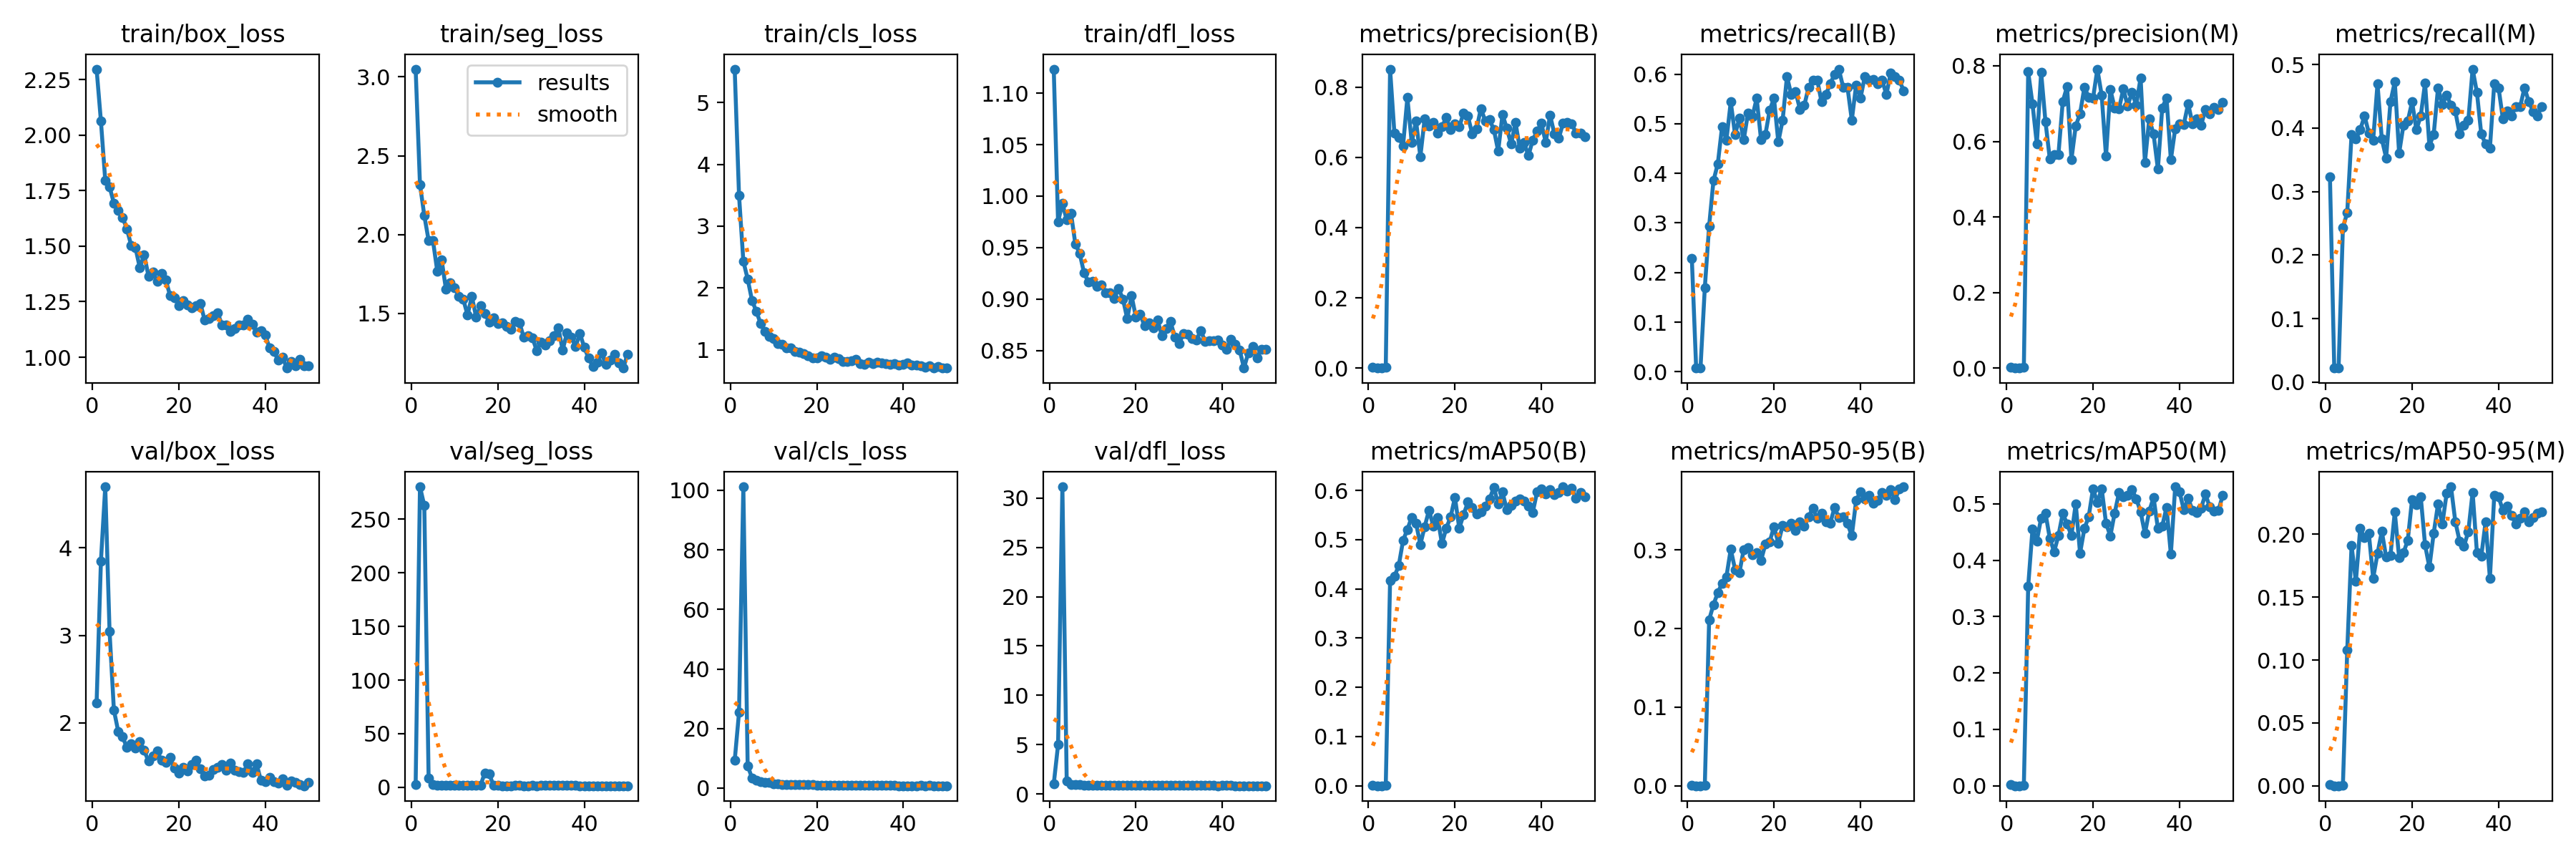

Data behind this chart, as committed beside it:
epoch, time, train/box_loss, train/seg_loss, train/cls_loss, train/dfl_loss, metrics/precision(B), metrics/recall(B), metrics/mAP50(B), metrics/mAP50-95(B), metrics/precision(M), metrics/recall(M), metrics/mAP50(M), metrics/mAP50-95(M), val/box_loss, val/seg_loss, val/cls_loss, val/dfl_loss, lr/pg0, lr/pg1, lr/pg2
1, 348.7, 2.297, 3.05, 5.539, 1.123, 0.00211, 0.2279, 0.00171, 0.00062, 0.00299, 0.3235, 0.00258, 0.0011, 2.229, 2.708, 9.231, 1.004, 0.00048, 0.00048, 0.00048
2, 876.5, 2.062, 2.319, 3.5, 0.9749, 7e-05, 0.00735, 3e-05, 2e-05, 0.0002, 0.02206, 0.00011, 3e-05, 3.849, 280.2, 25.38, 4.98, 0.0009606, 0.0009606, 0.0009606
3, 1224, 1.797, 2.122, 2.432, 0.9932, 7e-05, 0.00735, 3e-05, 2e-05, 0.0002, 0.02206, 0.00011, 3e-05, 4.699, 262.7, 101.2, 31.15, 0.001421, 0.001421, 0.001421
4, 1560, 1.766, 1.963, 2.145, 0.9767, 0.00156, 0.1691, 0.00105, 0.00056, 0.00224, 0.2427, 0.00149, 0.00047, 3.043, 8.455, 7.493, 1.318, 0.001862, 0.001862, 0.001862
5, 1903, 1.693, 1.964, 1.801, 0.9831, 0.851, 0.294, 0.4172, 0.211, 0.7841, 0.2671, 0.3537, 0.1077, 2.146, 2.308, 3.404, 0.9466, 0.001842, 0.001842, 0.001842
6, 2247, 1.661, 1.768, 1.623, 0.9534, 0.6683, 0.3852, 0.4253, 0.2303, 0.6988, 0.3897, 0.4552, 0.1911, 1.903, 2.062, 2.644, 0.954, 0.001802, 0.001802, 0.001802
7, 2556, 1.63, 1.842, 1.424, 0.9444, 0.6562, 0.4191, 0.4473, 0.2453, 0.5935, 0.3824, 0.4341, 0.1626, 1.841, 1.999, 2.081, 0.928, 0.001762, 0.001762, 0.001762
8, 2856, 1.578, 1.656, 1.295, 0.9255, 0.6329, 0.4945, 0.4983, 0.2576, 0.7824, 0.3971, 0.4748, 0.2048, 1.719, 1.786, 1.891, 0.9072, 0.001723, 0.001723, 0.001723
9, 3154, 1.503, 1.696, 1.221, 0.9169, 0.7698, 0.4672, 0.521, 0.2658, 0.6521, 0.4191, 0.4831, 0.1972, 1.763, 1.813, 1.786, 0.8929, 0.001683, 0.001683, 0.001683
10, 3455, 1.492, 1.664, 1.186, 0.9171, 0.6418, 0.5441, 0.5456, 0.3008, 0.5536, 0.3921, 0.4386, 0.2006, 1.71, 1.907, 1.434, 0.8938, 0.001644, 0.001644, 0.001644
11, 3758, 1.402, 1.611, 1.106, 0.9124, 0.7034, 0.4779, 0.5333, 0.275, 0.5644, 0.3811, 0.4149, 0.1652, 1.788, 1.872, 1.381, 0.8908, 0.001604, 0.001604, 0.001604
12, 4059, 1.461, 1.591, 1.086, 0.914, 0.602, 0.5116, 0.4903, 0.271, 0.5657, 0.4694, 0.4435, 0.1847, 1.684, 1.754, 1.209, 0.8797, 0.001564, 0.001564, 0.001564
13, 4354, 1.365, 1.491, 1.033, 0.9062, 0.7099, 0.4677, 0.5263, 0.3003, 0.706, 0.3824, 0.4831, 0.2024, 1.562, 1.829, 1.201, 0.8717, 0.001525, 0.001525, 0.001525
14, 4653, 1.383, 1.607, 1.034, 0.9059, 0.6892, 0.5221, 0.56, 0.3025, 0.745, 0.3529, 0.464, 0.1819, 1.619, 1.853, 1.19, 0.8819, 0.001485, 0.001485, 0.001485
15, 4952, 1.343, 1.477, 0.969, 0.9007, 0.7002, 0.5147, 0.5275, 0.2934, 0.5519, 0.4412, 0.4438, 0.1833, 1.679, 1.672, 1.186, 0.8788, 0.001446, 0.001446, 0.001446
16, 5252, 1.376, 1.552, 0.9635, 0.91, 0.6678, 0.5515, 0.5446, 0.2968, 0.641, 0.4727, 0.5001, 0.2177, 1.572, 1.669, 1.164, 0.8761, 0.001406, 0.001406, 0.001406
17, 5554, 1.347, 1.502, 0.9412, 0.9002, 0.6871, 0.4682, 0.4919, 0.2863, 0.6734, 0.3603, 0.4125, 0.1816, 1.546, 13.55, 1.183, 0.8721, 0.001366, 0.001366, 0.001366
18, 5858, 1.277, 1.446, 0.907, 0.8809, 0.7132, 0.4779, 0.5235, 0.3069, 0.7432, 0.4043, 0.4558, 0.1853, 1.603, 12.37, 1.193, 0.8744, 0.001327, 0.001327, 0.001327
19, 6155, 1.268, 1.473, 0.8686, 0.9032, 0.6783, 0.5272, 0.5462, 0.3102, 0.7175, 0.4108, 0.4773, 0.1952, 1.484, 1.904, 1.057, 0.8582, 0.001287, 0.001287, 0.001287
20, 6452, 1.234, 1.435, 0.8749, 0.8827, 0.6946, 0.5515, 0.5859, 0.3293, 0.7144, 0.4412, 0.5267, 0.2278, 1.429, 1.621, 0.9238, 0.8614, 0.001248, 0.001248, 0.001248
21, 6753, 1.254, 1.443, 0.9069, 0.8852, 0.6868, 0.4632, 0.5231, 0.3086, 0.7913, 0.3971, 0.5021, 0.2237, 1.491, 1.551, 1.024, 0.8449, 0.001208, 0.001208, 0.001208
22, 7051, 1.234, 1.42, 0.8847, 0.8739, 0.7261, 0.5073, 0.5509, 0.3308, 0.7222, 0.4191, 0.5267, 0.23, 1.448, 1.535, 0.9143, 0.8451, 0.001168, 0.001168, 0.001168
23, 7351, 1.222, 1.402, 0.8459, 0.8767, 0.7167, 0.5954, 0.5764, 0.3294, 0.5608, 0.4706, 0.4659, 0.1917, 1.524, 1.535, 0.9254, 0.8613, 0.001129, 0.001129, 0.001129
24, 7646, 1.231, 1.451, 0.8775, 0.872, 0.6666, 0.5586, 0.5654, 0.3338, 0.7376, 0.372, 0.4426, 0.1738, 1.571, 1.659, 0.9959, 0.8569, 0.001089, 0.001089, 0.001089
25, 7940, 1.243, 1.442, 0.8617, 0.8799, 0.6807, 0.5645, 0.5525, 0.3246, 0.6889, 0.3897, 0.4834, 0.2009, 1.47, 1.666, 0.945, 0.8466, 0.00105, 0.00105, 0.00105
26, 8241, 1.166, 1.35, 0.8129, 0.8647, 0.7389, 0.5294, 0.557, 0.3358, 0.6858, 0.4632, 0.5194, 0.2241, 1.395, 1.507, 0.8628, 0.8481, 0.00101, 0.00101, 0.00101
27, 8540, 1.173, 1.361, 0.8138, 0.8717, 0.7044, 0.5368, 0.5687, 0.33, 0.7389, 0.4371, 0.5126, 0.2082, 1.404, 1.492, 0.8726, 0.8584, 0.0009704, 0.0009704, 0.0009704
28, 8837, 1.186, 1.347, 0.8236, 0.8783, 0.7069, 0.5735, 0.5827, 0.3419, 0.6948, 0.4519, 0.5143, 0.2328, 1.465, 1.606, 0.8469, 0.8521, 0.0009308, 0.0009308, 0.0009308
29, 9137, 1.199, 1.265, 0.8487, 0.8631, 0.6791, 0.5882, 0.6059, 0.353, 0.7291, 0.4355, 0.525, 0.2378, 1.493, 1.492, 0.8388, 0.8535, 0.0008912, 0.0008912, 0.0008912
30, 9435, 1.146, 1.32, 0.7784, 0.857, 0.6178, 0.5882, 0.5731, 0.3398, 0.6965, 0.4265, 0.5089, 0.2101, 1.525, 1.64, 0.8708, 0.8499, 0.0008516, 0.0008516, 0.0008516
31, 9731, 1.144, 1.301, 0.7654, 0.8664, 0.7218, 0.5441, 0.5967, 0.3462, 0.7684, 0.3904, 0.4857, 0.1945, 1.462, 1.586, 0.8509, 0.8455, 0.000812, 0.000812, 0.000812
32, 10029, 1.116, 1.328, 0.7977, 0.866, 0.6821, 0.5588, 0.5604, 0.336, 0.5446, 0.4044, 0.4471, 0.1906, 1.541, 1.687, 0.9181, 0.8537, 0.0007724, 0.0007724, 0.0007724
33, 10327, 1.129, 1.36, 0.7815, 0.8616, 0.6375, 0.5809, 0.5702, 0.3341, 0.6597, 0.4118, 0.4868, 0.2021, 1.458, 1.577, 0.908, 0.8503, 0.0007328, 0.0007328, 0.0007328
34, 10628, 1.147, 1.41, 0.7947, 0.8603, 0.6996, 0.5993, 0.578, 0.3533, 0.6191, 0.4926, 0.511, 0.2336, 1.441, 1.57, 0.865, 0.8518, 0.0006932, 0.0006932, 0.0006932
35, 10926, 1.145, 1.268, 0.7923, 0.8695, 0.6264, 0.6103, 0.5821, 0.3413, 0.5267, 0.4559, 0.4563, 0.1853, 1.437, 1.615, 0.8507, 0.8505, 0.0006536, 0.0006536, 0.0006536
36, 11224, 1.17, 1.378, 0.7714, 0.859, 0.6417, 0.5735, 0.578, 0.3422, 0.6886, 0.3903, 0.4603, 0.1825, 1.535, 1.618, 0.8569, 0.8543, 0.000614, 0.000614, 0.000614
37, 11518, 1.147, 1.349, 0.7679, 0.8596, 0.6048, 0.5735, 0.5684, 0.3333, 0.7153, 0.375, 0.4938, 0.2099, 1.437, 1.633, 0.8207, 0.8476, 0.0005744, 0.0005744, 0.0005744
38, 11817, 1.114, 1.292, 0.7779, 0.8596, 0.6492, 0.5073, 0.5556, 0.3179, 0.5515, 0.3676, 0.4105, 0.1649, 1.532, 1.58, 0.87, 0.8464, 0.0005348, 0.0005348, 0.0005348
39, 12118, 1.12, 1.372, 0.7498, 0.8602, 0.6743, 0.5784, 0.5971, 0.3627, 0.6334, 0.47, 0.53, 0.2309, 1.342, 1.487, 0.7793, 0.8396, 0.0004952, 0.0004952, 0.0004952
40, 12417, 1.099, 1.286, 0.7641, 0.8553, 0.6963, 0.5515, 0.6027, 0.3738, 0.6467, 0.4632, 0.5211, 0.2298, 1.326, 1.514, 0.7832, 0.8422, 0.0004556, 0.0004556, 0.0004556
41, 12706, 1.043, 1.216, 0.7878, 0.851, 0.6427, 0.5952, 0.5932, 0.3649, 0.6451, 0.4144, 0.4889, 0.219, 1.377, 1.527, 0.8071, 0.8421, 0.000416, 0.000416, 0.000416
42, 12995, 1.027, 1.165, 0.7579, 0.861, 0.7201, 0.5882, 0.6011, 0.3692, 0.6998, 0.4265, 0.5097, 0.2227, 1.329, 1.49, 0.8002, 0.8431, 0.0003764, 0.0003764, 0.0003764
43, 13281, 0.9863, 1.192, 0.7518, 0.8561, 0.6669, 0.5889, 0.5911, 0.3589, 0.6468, 0.4191, 0.4885, 0.2151, 1.311, 1.465, 0.802, 0.8362, 0.0003368, 0.0003368, 0.0003368
44, 13566, 0.9995, 1.249, 0.7379, 0.8505, 0.6537, 0.5809, 0.5958, 0.3625, 0.6591, 0.4338, 0.4844, 0.2082, 1.358, 1.45, 0.8125, 0.835, 0.0002972, 0.0002972, 0.0002972
45, 13853, 0.9513, 1.179, 0.7159, 0.833, 0.6966, 0.5882, 0.6075, 0.3732, 0.6431, 0.4338, 0.4926, 0.2128, 1.287, 1.469, 0.7746, 0.8328, 0.0002576, 0.0002576, 0.0002576
46, 14141, 0.9801, 1.205, 0.7403, 0.848, 0.7001, 0.5588, 0.5985, 0.3691, 0.6844, 0.4632, 0.5168, 0.2176, 1.332, 1.49, 0.8212, 0.8359, 0.000218, 0.000218, 0.000218
47, 14430, 0.9611, 1.241, 0.7068, 0.8538, 0.6958, 0.6029, 0.6043, 0.3763, 0.6725, 0.4412, 0.4942, 0.2102, 1.316, 1.501, 0.8041, 0.8336, 0.0001784, 0.0001784, 0.0001784
48, 14716, 0.9914, 1.185, 0.7361, 0.8431, 0.6689, 0.5956, 0.5838, 0.3639, 0.6902, 0.426, 0.487, 0.2131, 1.29, 1.449, 0.7825, 0.8283, 0.0001388, 0.0001388, 0.0001388
49, 14999, 0.9626, 1.154, 0.7053, 0.8511, 0.6689, 0.5882, 0.5956, 0.3774, 0.6836, 0.4191, 0.4881, 0.2167, 1.281, 1.442, 0.7671, 0.8273, 9.92e-05, 9.92e-05, 9.92e-05
50, 15284, 0.9619, 1.241, 0.7087, 0.8511, 0.6582, 0.5662, 0.5872, 0.3801, 0.7027, 0.4338, 0.5149, 0.2181, 1.318, 1.459, 0.7809, 0.8292, 5.96e-05, 5.96e-05, 5.96e-05
